Dataset: images_augmented (GitHub, Minyael/Gift-card-classification). Classes: Steam, Xbox.

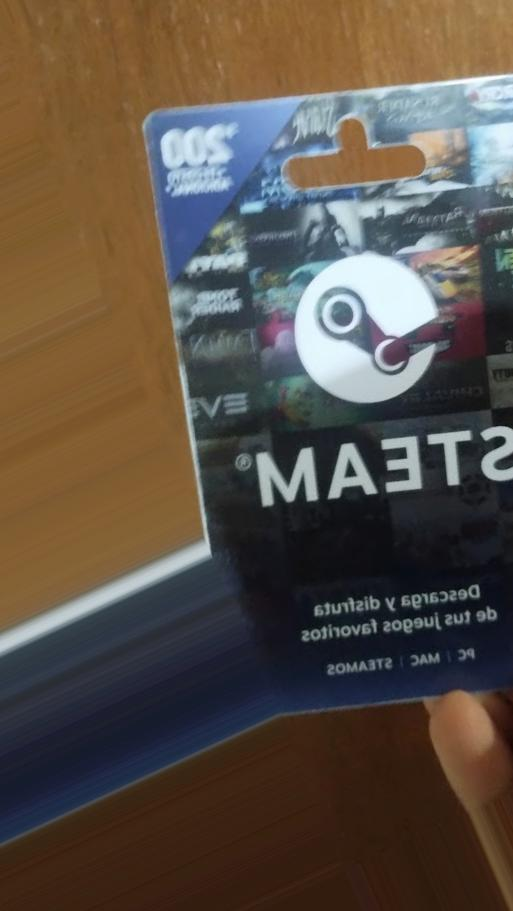
Label: Steam

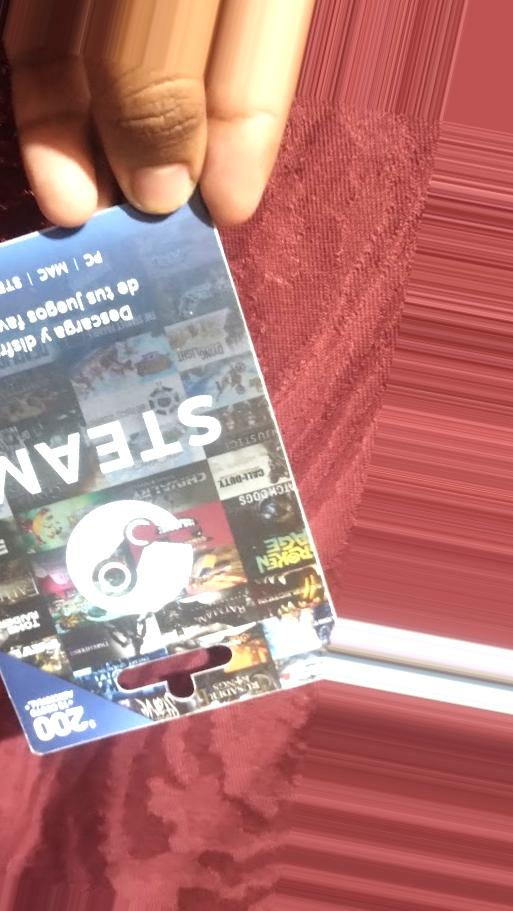
Label: Steam

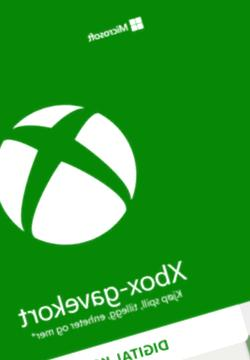
Label: Xbox

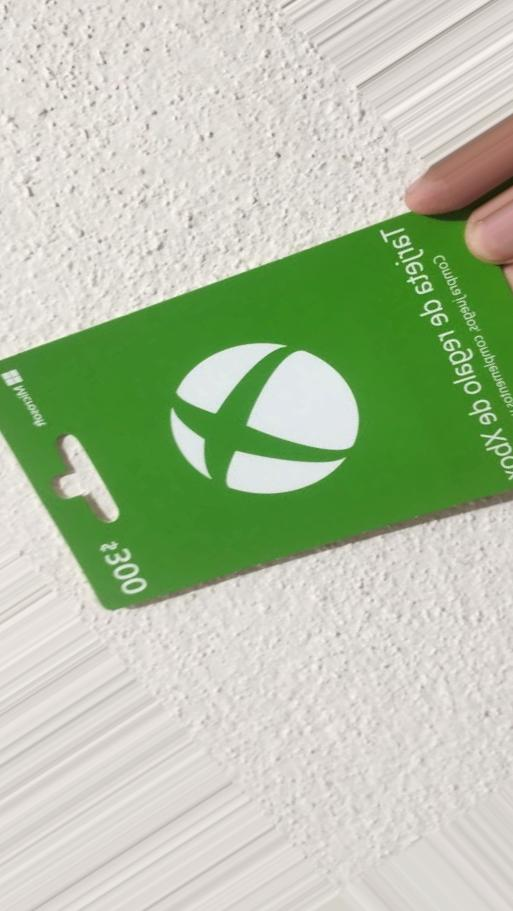
Label: Xbox

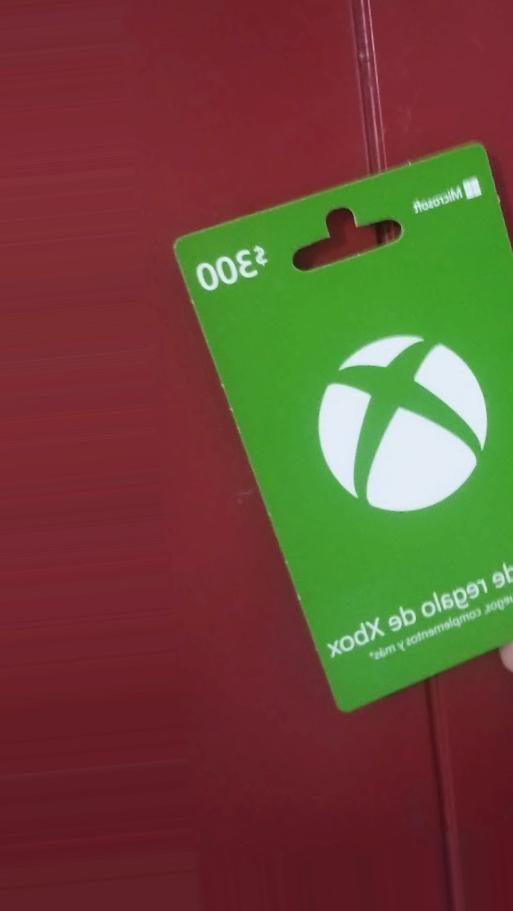
Label: Xbox

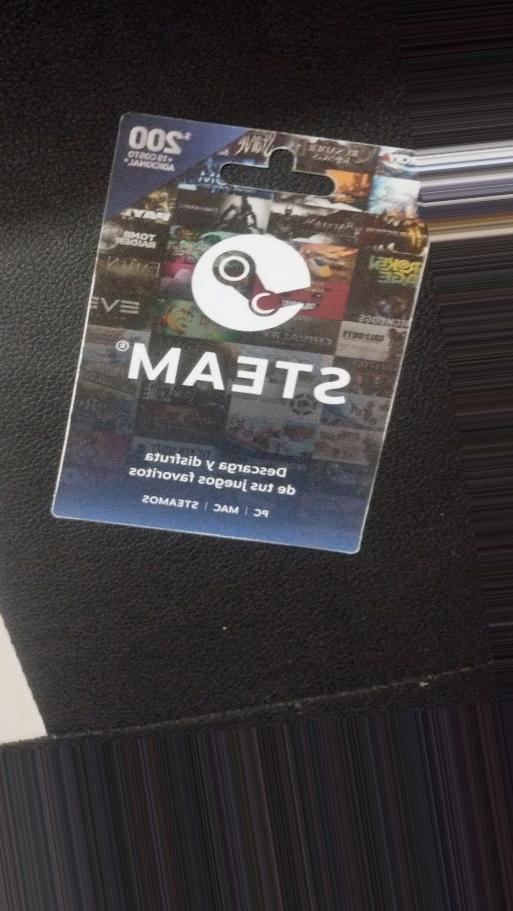
Label: Steam
